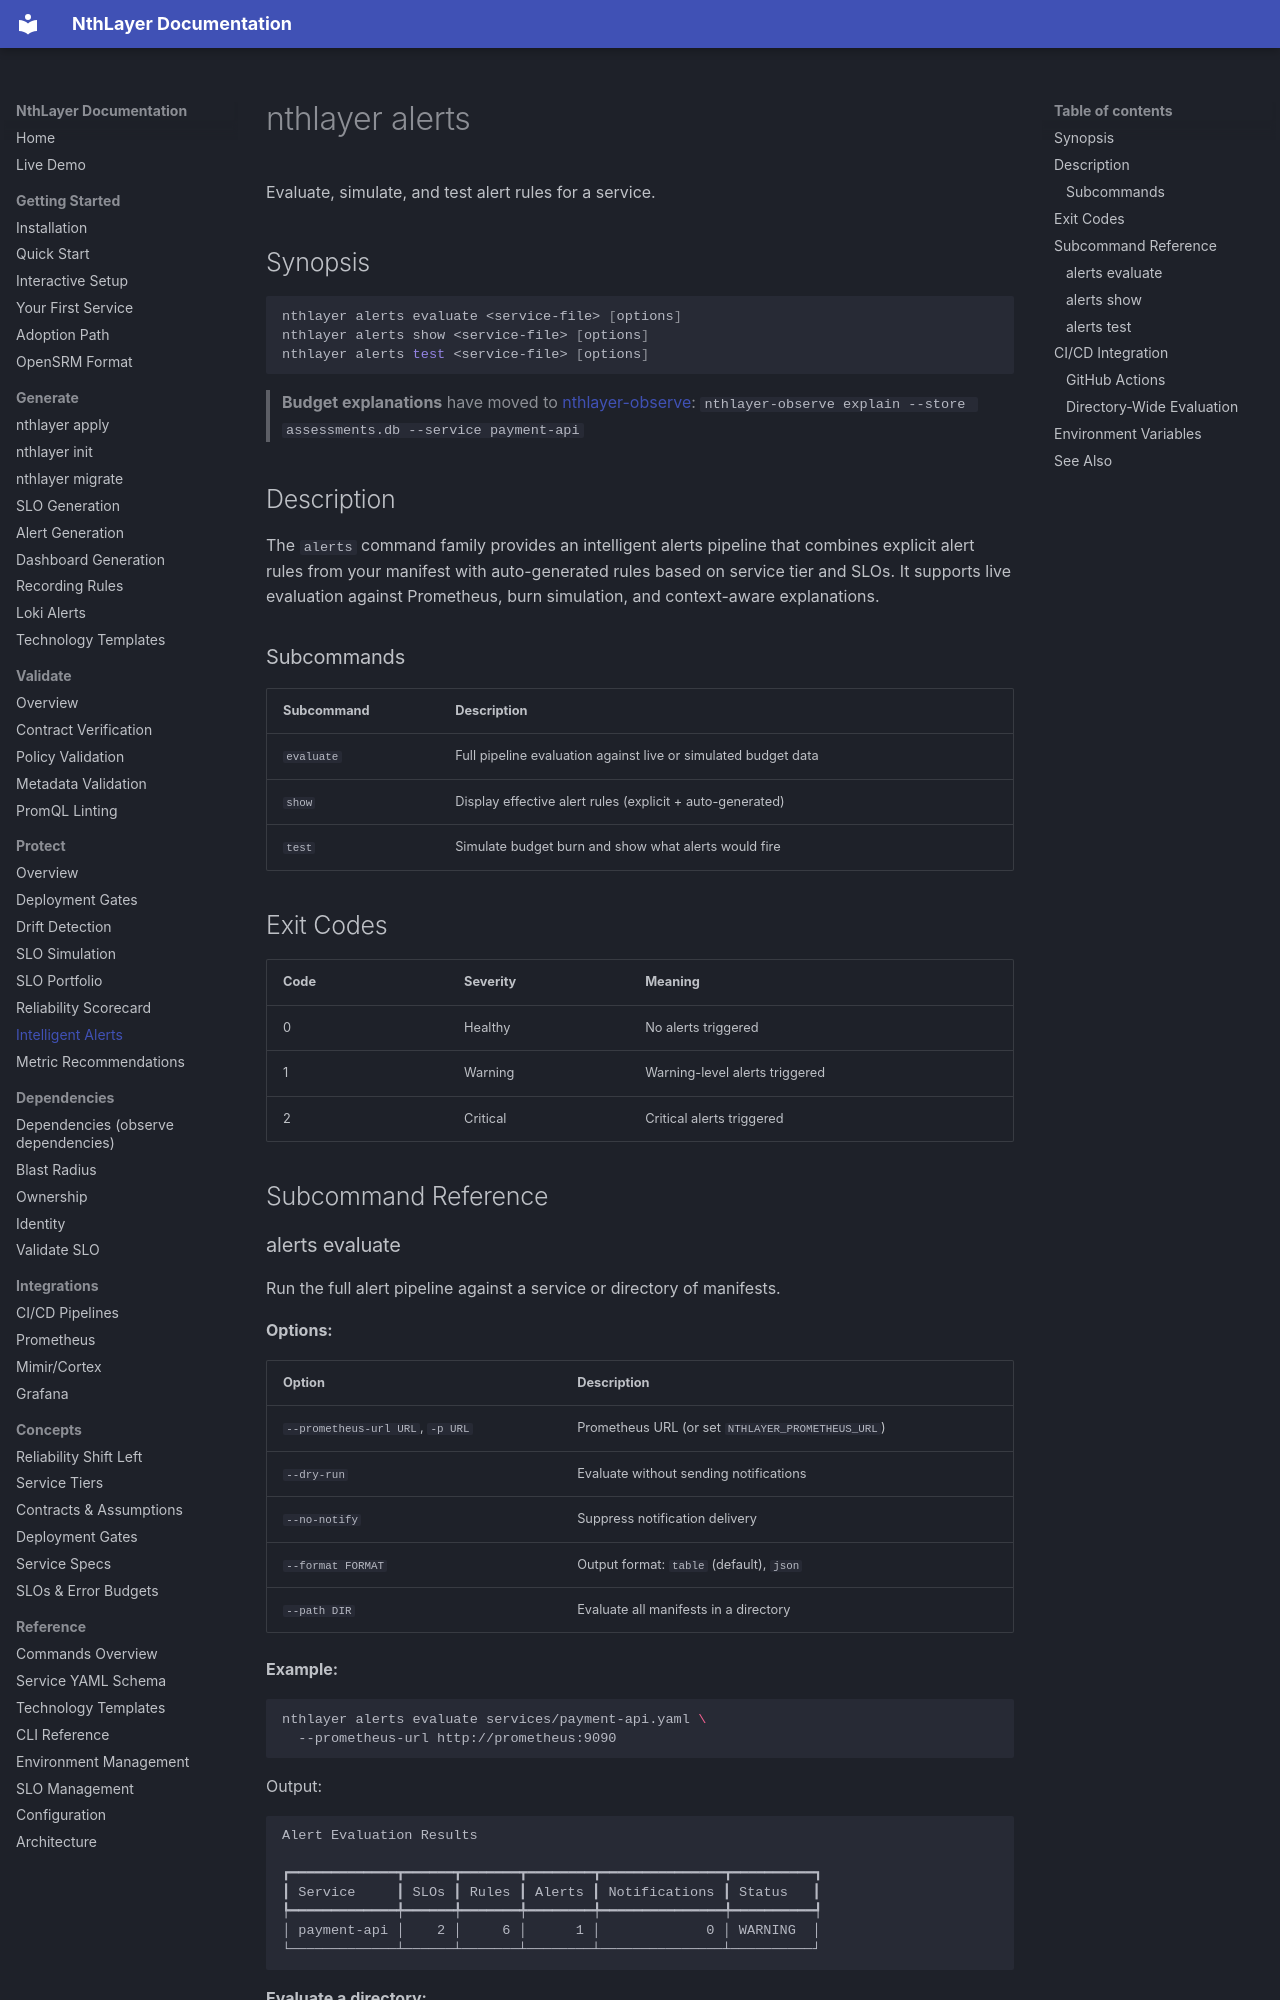

repository: rsionnach/nthlayer-generate · page: commands/alerts/index.html · generator: mkdocs

# nthlayer alerts

Evaluate, simulate, and test alert rules for a service.

## Synopsis

```bash
nthlayer alerts evaluate <service-file> [options]
nthlayer alerts show <service-file> [options]
nthlayer alerts test <service-file> [options]
```

> **Budget explanations** have moved to [nthlayer-observe](https://github.com/rsionnach/nthlayer-observe):
> `nthlayer-observe explain --store assessments.db --service payment-api`

## Description

The `alerts` command family provides an intelligent alerts pipeline that combines explicit alert rules from your manifest with auto-generated rules based on service tier and SLOs. It supports live evaluation against Prometheus, burn simulation, and context-aware explanations.

### Subcommands

| Subcommand | Description |
|------------|-------------|
| `evaluate` | Full pipeline evaluation against live or simulated budget data |
| `show` | Display effective alert rules (explicit + auto-generated) |
| `test` | Simulate budget burn and show what alerts would fire |

## Exit Codes

| Code | Severity | Meaning |
|------|----------|---------|
| 0 | Healthy | No alerts triggered |
| 1 | Warning | Warning-level alerts triggered |
| 2 | Critical | Critical alerts triggered |

## Subcommand Reference

### alerts evaluate

Run the full alert pipeline against a service or directory of manifests.

**Options:**

| Option | Description |
|--------|-------------|
| `--prometheus-url URL`, `-p URL` | Prometheus URL (or set `NTHLAYER_PROMETHEUS_URL`) |
| `--dry-run` | Evaluate without sending notifications |
| `--no-notify` | Suppress notification delivery |
| `--format FORMAT` | Output format: `table` (default), `json` |
| `--path DIR` | Evaluate all manifests in a directory |

**Example:**

```bash
nthlayer alerts evaluate services/payment-api.yaml \
  --prometheus-url http://prometheus:9090
```

Output:
```
Alert Evaluation Results

┏━━━━━━━━━━━━━┳━━━━━━┳━━━━━━━┳━━━━━━━━┳━━━━━━━━━━━━━━━┳━━━━━━━━━━┓
┃ Service     ┃ SLOs ┃ Rules ┃ Alerts ┃ Notifications ┃ Status   ┃
┡━━━━━━━━━━━━━╇━━━━━━╇━━━━━━━╇━━━━━━━━╇━━━━━━━━━━━━━━━╇━━━━━━━━━━┩
│ payment-api │    2 │     6 │      1 │             0 │ WARNING  │
└─────────────┴──────┴───────┴────────┴───────────────┴──────────┘
```

**Evaluate a directory:**

```bash
nthlayer alerts evaluate --path services/ \
  --prometheus-url http://prometheus:9090
```
